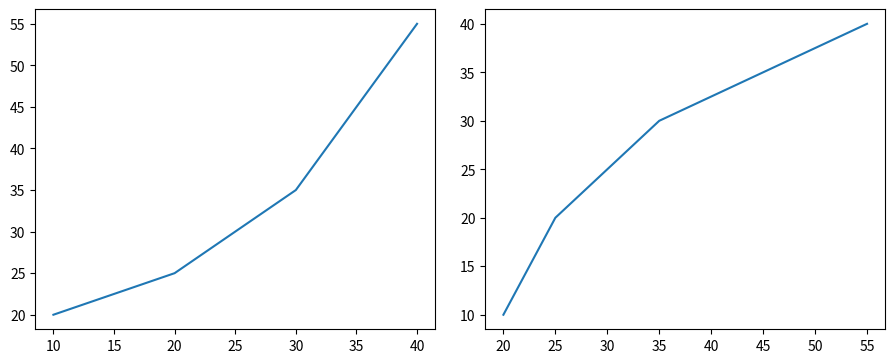

The script that saved this image:
#!/usr/bin/env python
# coding: utf-8

# In[1]:


# Python program to show pyplot module
import matplotlib.pyplot as plt
from matplotlib.figure import Figure

# initializing the data
x = [10, 20, 30, 40]
y = [20, 25, 35, 55]

# Creating a new figure with width = 5 inches
# and height = 4 inches
fig = plt.figure(figsize =(5, 4))

# Creating first axes for the figure
ax1 = fig.add_axes([0.1, 0.1, 0.8, 0.8])

# Creating second axes for the figure
ax2 = fig.add_axes([1, 0.1, 0.8, 0.8])

# Adding the data to be plotted
ax1.plot(x, y)
ax2.plot(y, x)

plt.show()


# In[ ]:




